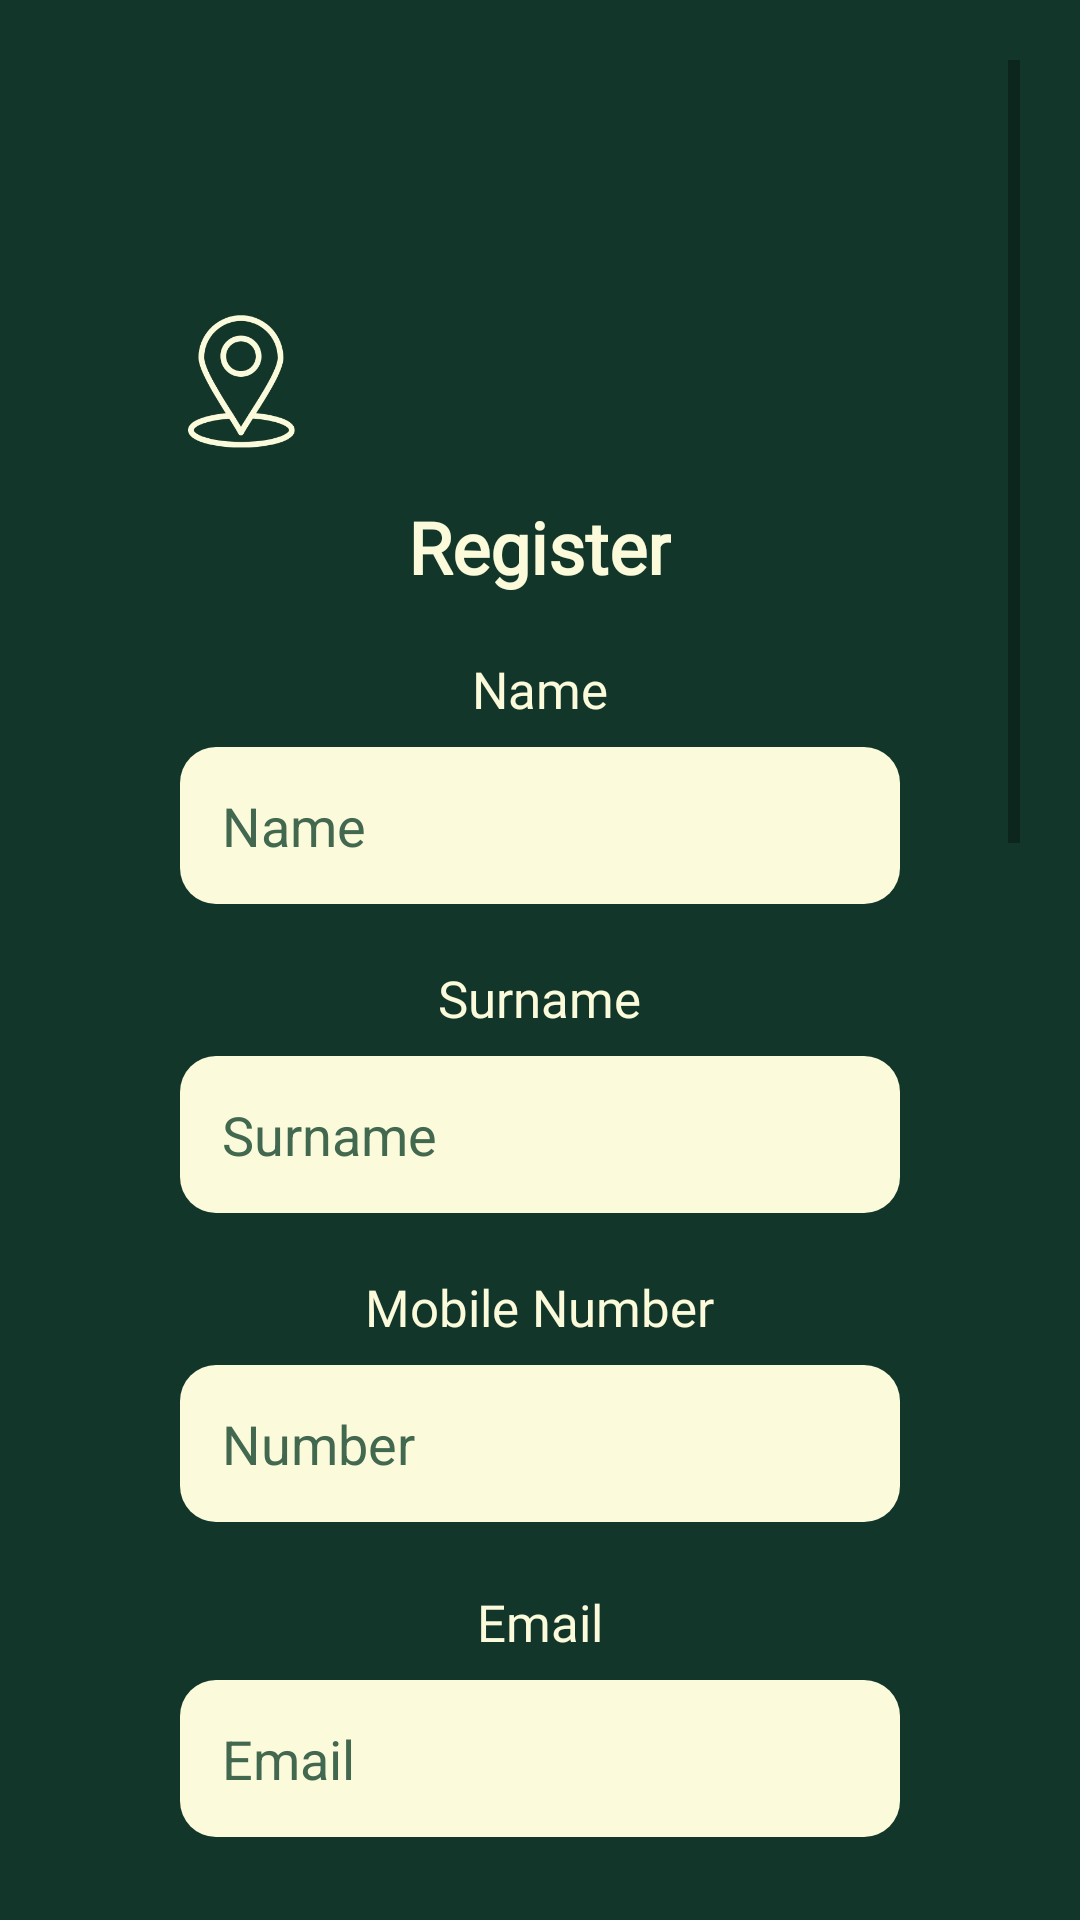

Reconstruct the res/layout file that produces this screen, plus the resources it refers to.
<!-- AndroidManifest.xml: application theme Theme.PROG7314OutAbout -->
<!-- res/layout/fragment_register.xml -->
<?xml version="1.0" encoding="utf-8"?>
<ScrollView xmlns:android="http://schemas.android.com/apk/res/android"
    xmlns:app="http://schemas.android.com/apk/res-auto"
    xmlns:tools="http://schemas.android.com/tools"
    android:id="@+id/scrollView"
    android:layout_width="match_parent"
    android:layout_height="match_parent"
    android:background="#12372A"
    android:orientation="vertical"
    android:gravity="center"
    android:padding="20dp"
    tools:context=".LandingFragment">

    <LinearLayout
        android:id="@+id/mainLayout"
        android:layout_width="match_parent"
        android:layout_height="wrap_content"
        android:orientation="vertical"
        android:padding="16dp"
        android:gravity="center_horizontal">

        <Space
            android:layout_width="match_parent"
            android:layout_height="54dp" />

        <ImageView
            android:id="@+id/icon"
            android:layout_width="89dp"
            android:layout_height="76dp"
            android:layout_gravity="start"
            app:srcCompat="@drawable/icon" />

        <TextView
            android:id="@+id/register_txt"
            android:layout_width="wrap_content"
            android:layout_height="wrap_content"
            android:layout_gravity="center"
            android:fontFamily="@font/montserrat_semibold"
            android:text="Register"
            android:textColor="#FBFADA"
            android:textSize="24sp"
            android:textStyle="bold" />



        <Space
            android:layout_width="match_parent"
            android:layout_height="20dp" />

        
        <TextView
            android:id="@+id/name_txt"
            android:layout_width="wrap_content"
            android:layout_height="wrap_content"
            android:layout_gravity="center|center_vertical"
            android:fontFamily="@font/montserrat_semibold"
            android:text="Name"
            android:textColor="#FBFADA"
            android:textSize="17sp" />

        <EditText
            android:id="@+id/name_txtbox"
            android:layout_width="240dp"
            android:layout_height="wrap_content"
            android:layout_marginTop="8dp"
            android:background="@drawable/rounded_edittext"
            android:hint="Name"
            android:padding="14dp"
            android:textColor="#12372A"
            android:textColorHint="#436850" />

        <Space android:layout_width="match_parent" android:layout_height="20dp" />

        
        <TextView
            android:id="@+id/surname_txt"
            android:layout_width="wrap_content"
            android:layout_height="wrap_content"
            android:layout_gravity="center|center_vertical"
            android:fontFamily="@font/montserrat_semibold"
            android:text="Surname"
            android:textColor="#FBFADA"
            android:textSize="17sp" />

        <EditText
            android:id="@+id/surname_txtbox"
            android:layout_width="240dp"
            android:layout_height="wrap_content"
            android:layout_marginTop="8dp"
            android:background="@drawable/rounded_edittext"
            android:hint="Surname"
            android:padding="14dp"
            android:textColor="#12372A"
            android:textColorHint="#436850" />

        <Space android:layout_width="match_parent" android:layout_height="20dp" />

        
        <TextView
            android:id="@+id/mobile_txt"
            android:layout_width="wrap_content"
            android:layout_height="wrap_content"
            android:layout_gravity="center|center_vertical"
            android:fontFamily="@font/montserrat_semibold"
            android:text="Mobile Number"
            android:textColor="#FBFADA"
            android:textSize="17sp" />

        <EditText
            android:id="@+id/number_txtbox"
            android:layout_width="240dp"
            android:layout_height="wrap_content"
            android:layout_marginTop="8dp"
            android:background="@drawable/rounded_edittext"
            android:hint="Number"
            android:padding="14dp"
            android:textColor="#12372A"
            android:textColorHint="#436850" />

        
        <Space
            android:layout_width="match_parent"
            android:layout_height="22dp" />

        <TextView
            android:id="@+id/email_txt"
            android:layout_width="wrap_content"
            android:layout_height="wrap_content"
            android:layout_gravity="center|center_vertical"
            android:fontFamily="@font/montserrat_semibold"
            android:text="Email"
            android:textColor="#FBFADA"
            android:textColorLink="#FBFADA"
            android:textSize="17sp" />

        <EditText
            android:id="@+id/email_txtbox"
            android:layout_width="240dp"
            android:layout_height="wrap_content"
            android:layout_marginTop="8dp"
            android:background="@drawable/rounded_edittext"
            android:hint="Email"
            android:padding="14dp"
            android:textColor="#12372A"
            android:textColorHint="#436850" />

        <Space android:layout_width="match_parent" android:layout_height="20dp" />



        <Space
            android:layout_width="match_parent"
            android:layout_height="40dp" />

        <TextView
            android:id="@+id/profile_txt"
            android:layout_width="wrap_content"
            android:layout_height="wrap_content"
            android:layout_gravity="center"
            android:fontFamily="@font/montserrat_semibold"
            android:text="Create a Profile"
            android:textColor="#FBFADA"
            android:textSize="24sp"
            android:textStyle="bold" />

        <Space
            android:layout_width="match_parent"
            android:layout_height="30dp" />

        <TextView
            android:id="@+id/country_txt"
            android:layout_width="wrap_content"
            android:layout_height="wrap_content"
            android:layout_gravity="center|center_vertical"
            android:fontFamily="@font/montserrat_semibold"
            android:text="Choose a Country"
            android:textColor="#FBFADA"
            android:textSize="17sp" />

        <EditText
            android:id="@+id/country_txtbox"
            android:layout_width="240dp"
            android:layout_height="wrap_content"
            android:layout_gravity="center"
            android:layout_marginTop="20dp"
            android:background="@drawable/rounded_edittext"
            android:hint="Country"
            android:padding="14dp"
            android:textColor="#12372A"
            android:textColorHint="#6E79BA" />

        <Space
            android:layout_width="match_parent"
            android:layout_height="20dp" />

        <TextView
            android:id="@+id/username_txt"
            android:layout_width="wrap_content"
            android:layout_height="30dp"
            android:layout_gravity="center|center_vertical"
            android:fontFamily="@font/montserrat_semibold"
            android:text="Create a Username"
            android:textColor="#FBFADA"
            android:textSize="17sp" />

        <EditText
            android:id="@+id/usernameInput"
            android:layout_width="240dp"
            android:layout_height="wrap_content"
            android:layout_gravity="center"
            android:layout_marginTop="20dp"
            android:background="@drawable/rounded_edittext"
            android:hint="Username"
            android:importantForAutofill="no"
            android:padding="14dp"
            android:textColor="#12372A"
            android:textColorHint="#436850" />

        <Space
            android:layout_width="match_parent"
            android:layout_height="20dp" />

        <TextView
            android:id="@+id/password_txt"
            android:layout_width="wrap_content"
            android:layout_height="wrap_content"
            android:layout_gravity="center|center_vertical"
            android:fontFamily="@font/montserrat_semibold"
            android:text="Create a Password"
            android:textColor="#FBFADA"
            android:textSize="17sp" />

        <EditText
            android:id="@+id/passwordInput"
            android:layout_width="240dp"
            android:layout_height="wrap_content"
            android:layout_gravity="center"
            android:layout_marginTop="20dp"
            android:background="@drawable/rounded_edittext"
            android:hint="Password"
            android:padding="14dp"
            android:textColor="#12372A"
            android:textColorHint="#436850" />


        <Space
            android:layout_width="match_parent"
            android:layout_height="30dp" />


        
        <TextView
            android:id="@+id/photo_txt"
            android:layout_width="wrap_content"
            android:layout_height="wrap_content"
            android:layout_gravity="center"
            android:fontFamily="@font/montserrat_semibold"
            android:text="Upload Profile Photo"
            android:textColor="#FBFADA"
            android:textSize="17sp" />

        <ImageView
            android:id="@+id/profileImageView"
            android:layout_width="120dp"
            android:layout_height="120dp"
            android:layout_marginTop="12dp"
            android:background="@drawable/rounded_edittext"
            android:scaleType="centerCrop"
            android:src="@drawable/ic_person_placeholder" />

        <Button
            android:id="@+id/uploadBtn"
            android:layout_width="wrap_content"
            android:layout_height="wrap_content"
            android:layout_marginTop="12dp"
            android:background="@drawable/rounded_button"
            android:backgroundTint="@null"
            android:fontFamily="@font/montserrat_semibold"
            android:padding="10dp"
            android:text="Choose Photo"
            android:textAllCaps="false"
            android:textColor="#DBD4D7" />

        
        <ProgressBar
            android:id="@+id/registerProgressBar"
            style="@android:style/Widget.ProgressBar.Horizontal"
            android:layout_width="match_parent"
            android:layout_height="8dp"
            android:layout_marginTop="12dp"
            android:max="7"
            android:progress="0"
            android:progressTint="#76ABAE"
            android:backgroundTint="#436850" />

        
        <Space
            android:layout_width="match_parent"
            android:layout_height="15dp" />

        <Button
            android:id="@+id/profileButton"
            android:layout_width="120dp"
            android:layout_height="wrap_content"
            android:layout_gravity="center"
            android:background="@drawable/rounded_button"
            android:backgroundTint="@null"
            android:fontFamily="@font/montserrat_semibold"
            android:padding="14dp"
            android:text="Register"
            android:textAllCaps="false"
            android:textColor="#DBD4D7" />


        <Space
            android:layout_width="match_parent"
            android:layout_height="60dp" />
    </LinearLayout>
</ScrollView>
<!-- resources referenced by this layout -->
<resources>
  <!-- drawable ic_person_placeholder (drawable) -->
  <vector xmlns:android="http://schemas.android.com/apk/res/android" android:height="24dp"  android:strokeColor="#12372A" android:viewportHeight="960" android:viewportWidth="960" android:width="24dp">
        
      <path android:fillColor="#12372A" android:pathData="M234,684Q285,645 348,622.5Q411,600 480,600Q549,600 612,622.5Q675,645 726,684Q761,643 780.5,591Q800,539 800,480Q800,347 706.5,253.5Q613,160 480,160Q347,160 253.5,253.5Q160,347 160,480Q160,539 179.5,591Q199,643 234,684ZM480,520Q421,520 380.5,479.5Q340,439 340,380Q340,321 380.5,280.5Q421,240 480,240Q539,240 579.5,280.5Q620,321 620,380Q620,439 579.5,479.5Q539,520 480,520ZM480,880Q397,880 324,848.5Q251,817 197,763Q143,709 111.5,636Q80,563 80,480Q80,397 111.5,324Q143,251 197,197Q251,143 324,111.5Q397,80 480,80Q563,80 636,111.5Q709,143 763,197Q817,251 848.5,324Q880,397 880,480Q880,563 848.5,636Q817,709 763,763Q709,817 636,848.5Q563,880 480,880ZM480,800Q533,800 580,784.5Q627,769 666,740Q627,711 580,695.5Q533,680 480,680Q427,680 380,695.5Q333,711 294,740Q333,769 380,784.5Q427,800 480,800ZM480,440Q506,440 523,423Q540,406 540,380Q540,354 523,337Q506,320 480,320Q454,320 437,337Q420,354 420,380Q420,406 437,423Q454,440 480,440ZM480,380Q480,380 480,380Q480,380 480,380Q480,380 480,380Q480,380 480,380Q480,380 480,380Q480,380 480,380Q480,380 480,380Q480,380 480,380ZM480,740Q480,740 480,740Q480,740 480,740Q480,740 480,740Q480,740 480,740Q480,740 480,740Q480,740 480,740Q480,740 480,740Q480,740 480,740Z"/>
      
  </vector>
  <!-- drawable icon: jpeg bitmap (drawable, 26237 bytes) -->
  <!-- drawable rounded_button (drawable) -->
  <?xml version="1.0" encoding="utf-8"?>
  <shape xmlns:android="http://schemas.android.com/apk/res/android"
      android:shape="rectangle">
      <solid android:color="#436850"/>
      <corners android:radius="30dp"/>
  </shape>
  <!-- drawable rounded_edittext (drawable) -->
  <?xml version="1.0" encoding="utf-8"?>
  <shape xmlns:android="http://schemas.android.com/apk/res/android" android:shape="rectangle">
      <solid android:color="#FBFADA"/>
      <corners android:radius="12dp"/>
  </shape>
  <style name="Theme.PROG7314OutAbout" parent="Theme.MaterialComponents.DayNight.NoActionBar">
          
          <item name="colorPrimary">#12372A</item>
          <item name="colorPrimaryVariant">#436850</item>
          <item name="colorOnPrimary">#FBFADA</item>
          <item name="colorSecondary">#ADBC9F</item>
  
          
          <item name="materialButtonStyle">@style/CustomButton</item>
      </style>
  <style name="CustomButton" parent="Widget.MaterialComponents.Button">
          <item name="backgroundTint">#436850</item>
          <item name="cornerRadius">30dp</item>
          <item name="android:textColor">#FBFADA</item>
      </style>
</resources>
